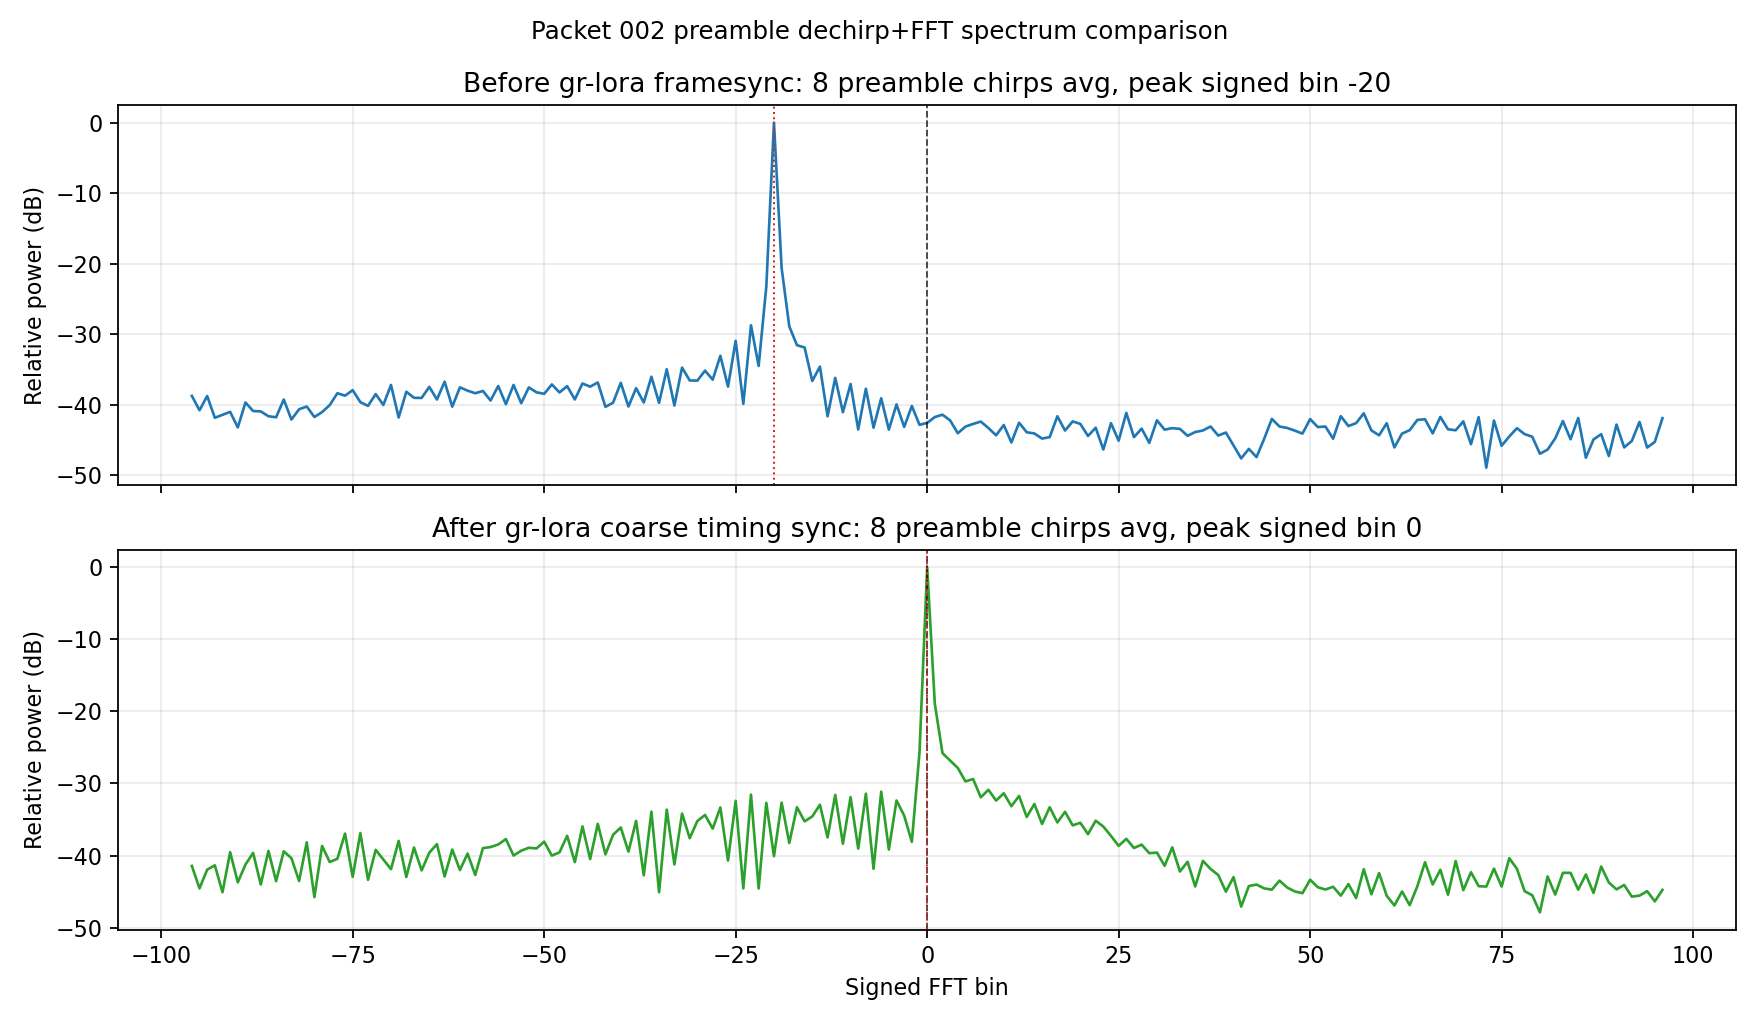

The table this chart was drawn from, first rows:
packet_index, chirps, bin_index, signed_bin, raw_avg_power, raw_relative_db, raw_peak_signed_bin, synced_avg_power, synced_relative_db, synced_peak_signed_bin, synced_bin0_relative_db
2, 8, 0, 0, 0.1024, -42.56, -20, 1782, 0.0, 0, 0.0
2, 8, 1, 1, 0.1239, -41.74, -20, 22.66, -18.96, 0, 0.0
2, 8, 2, 2, 0.1338, -41.4, -20, 4.696, -25.79, 0, 0.0
2, 8, 3, 3, 0.1111, -42.21, -20, 3.7, -26.83, 0, 0.0
2, 8, 4, 4, 0.0731, -44.03, -20, 2.925, -27.85, 0, 0.0
2, 8, 5, 5, 0.09076, -43.09, -20, 1.905, -29.71, 0, 0.0
2, 8, 6, 6, 0.09908, -42.71, -20, 2.053, -29.39, 0, 0.0
2, 8, 7, 7, 0.1069, -42.38, -20, 1.147, -31.92, 0, 0.0
2, 8, 8, 8, 0.08659, -43.29, -20, 1.456, -30.88, 0, 0.0
2, 8, 9, 9, 0.06833, -44.32, -20, 1.032, -32.37, 0, 0.0
2, 8, 10, 10, 0.09553, -42.87, -20, 1.303, -31.36, 0, 0.0
2, 8, 11, 11, 0.05408, -45.34, -20, 0.8621, -33.15, 0, 0.0
2, 8, 12, 12, 0.103, -42.54, -20, 1.197, -31.73, 0, 0.0
2, 8, 13, 13, 0.07542, -43.89, -20, 0.6111, -34.65, 0, 0.0
2, 8, 14, 14, 0.07252, -44.06, -20, 0.9258, -32.84, 0, 0.0
2, 8, 15, 15, 0.06139, -44.79, -20, 0.4887, -35.62, 0, 0.0
2, 8, 16, 16, 0.06441, -44.58, -20, 0.8336, -33.3, 0, 0.0
2, 8, 17, 17, 0.1272, -41.62, -20, 0.5129, -35.41, 0, 0.0
2, 8, 18, 18, 0.07983, -43.65, -20, 0.7205, -33.93, 0, 0.0
2, 8, 19, 19, 0.1075, -42.35, -20, 0.4672, -35.81, 0, 0.0
2, 8, 20, 20, 0.09899, -42.71, -20, 0.5076, -35.45, 0, 0.0
2, 8, 21, 21, 0.06681, -44.42, -20, 0.3532, -37.03, 0, 0.0
2, 8, 22, 22, 0.08752, -43.25, -20, 0.5427, -35.16, 0, 0.0
2, 8, 23, 23, 0.04297, -46.34, -20, 0.4498, -35.98, 0, 0.0
2, 8, 24, 24, 0.1015, -42.6, -20, 0.3337, -37.28, 0, 0.0
2, 8, 25, 25, 0.05728, -45.09, -20, 0.2426, -38.66, 0, 0.0
2, 8, 26, 26, 0.1421, -41.14, -20, 0.3039, -37.68, 0, 0.0
2, 8, 27, 27, 0.06433, -44.58, -20, 0.2269, -38.95, 0, 0.0
2, 8, 28, 28, 0.08497, -43.37, -20, 0.2527, -38.48, 0, 0.0
2, 8, 29, 29, 0.05343, -45.39, -20, 0.1921, -39.67, 0, 0.0
2, 8, 30, 30, 0.1114, -42.2, -20, 0.1959, -39.59, 0, 0.0
2, 8, 31, 31, 0.08214, -43.52, -20, 0.1283, -41.43, 0, 0.0
2, 8, 32, 32, 0.08634, -43.3, -20, 0.2314, -38.86, 0, 0.0
2, 8, 33, 33, 0.08419, -43.41, -20, 0.1071, -42.21, 0, 0.0
2, 8, 34, 34, 0.06726, -44.39, -20, 0.146, -40.87, 0, 0.0
2, 8, 35, 35, 0.07601, -43.86, -20, 0.06636, -44.29, 0, 0.0
2, 8, 36, 36, 0.07996, -43.64, -20, 0.1505, -40.74, 0, 0.0
2, 8, 37, 37, 0.09102, -43.08, -20, 0.116, -41.86, 0, 0.0
2, 8, 38, 38, 0.06776, -44.36, -20, 0.09584, -42.69, 0, 0.0
2, 8, 39, 39, 0.07471, -43.93, -20, 0.05623, -45.01, 0, 0.0
2, 8, 40, 40, 0.04896, -45.77, -20, 0.08952, -42.99, 0, 0.0
2, 8, 41, 41, 0.03216, -47.59, -20, 0.0349, -47.08, 0, 0.0
2, 8, 42, 42, 0.04385, -46.25, -20, 0.06728, -44.23, 0, 0.0
2, 8, 43, 43, 0.03352, -47.41, -20, 0.07051, -44.03, 0, 0.0
2, 8, 44, 44, 0.06092, -44.82, -20, 0.06248, -44.55, 0, 0.0
2, 8, 45, 45, 0.1166, -42, -20, 0.05994, -44.73, 0, 0.0
2, 8, 46, 46, 0.091, -43.08, -20, 0.07994, -43.48, 0, 0.0
2, 8, 47, 47, 0.08683, -43.28, -20, 0.06414, -44.44, 0, 0.0
2, 8, 48, 48, 0.07955, -43.66, -20, 0.05661, -44.98, 0, 0.0
2, 8, 49, 49, 0.07223, -44.08, -20, 0.05355, -45.22, 0, 0.0
2, 8, 50, 50, 0.116, -42.02, -20, 0.08224, -43.36, 0, 0.0
2, 8, 51, 51, 0.08946, -43.15, -20, 0.06479, -44.39, 0, 0.0
2, 8, 52, 52, 0.09098, -43.08, -20, 0.06019, -44.71, 0, 0.0
2, 8, 53, 53, 0.06116, -44.8, -20, 0.06577, -44.33, 0, 0.0
2, 8, 54, 54, 0.1275, -41.61, -20, 0.04949, -45.56, 0, 0.0
2, 8, 55, 55, 0.09243, -43.01, -20, 0.0716, -43.96, 0, 0.0
2, 8, 56, 56, 0.1016, -42.6, -20, 0.04581, -45.9, 0, 0.0
2, 8, 57, 57, 0.1399, -41.21, -20, 0.1152, -41.89, 0, 0.0
2, 8, 58, 58, 0.08009, -43.63, -20, 0.05163, -45.38, 0, 0.0
2, 8, 59, 59, 0.06832, -44.32, -20, 0.1017, -42.44, 0, 0.0
... 4,036 more rows
